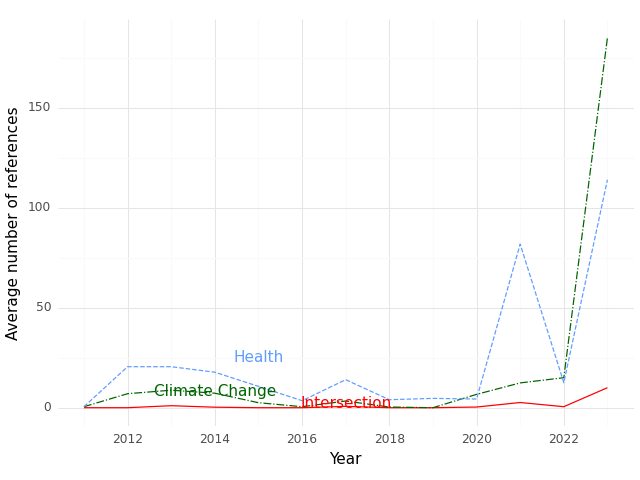

Source data for this figure (header and first rows):
, Year, intersection, health, climate
0, 2011, 0.0, 0.5, 0.5
1, 2012, 0.0, 20.5, 7.0
2, 2013, 1.0, 20.5, 8.75
3, 2014, 0.25, 17.75, 7.25
4, 2015, 0.0, 10.67, 2.5
5, 2016, 0.0, 3.5, 0.5
6, 2017, 0.6667, 14.0, 3.333
7, 2018, 0.0, 4.0, 0.3333
8, 2019, 0.0, 4.667, 0.0
9, 2020, 0.3333, 4.333, 6.667
10, 2021, 2.6, 81.8, 12.4
11, 2022, 0.5, 12.5, 15.0
12, 2023, 10.0, 114.0, 185.0
